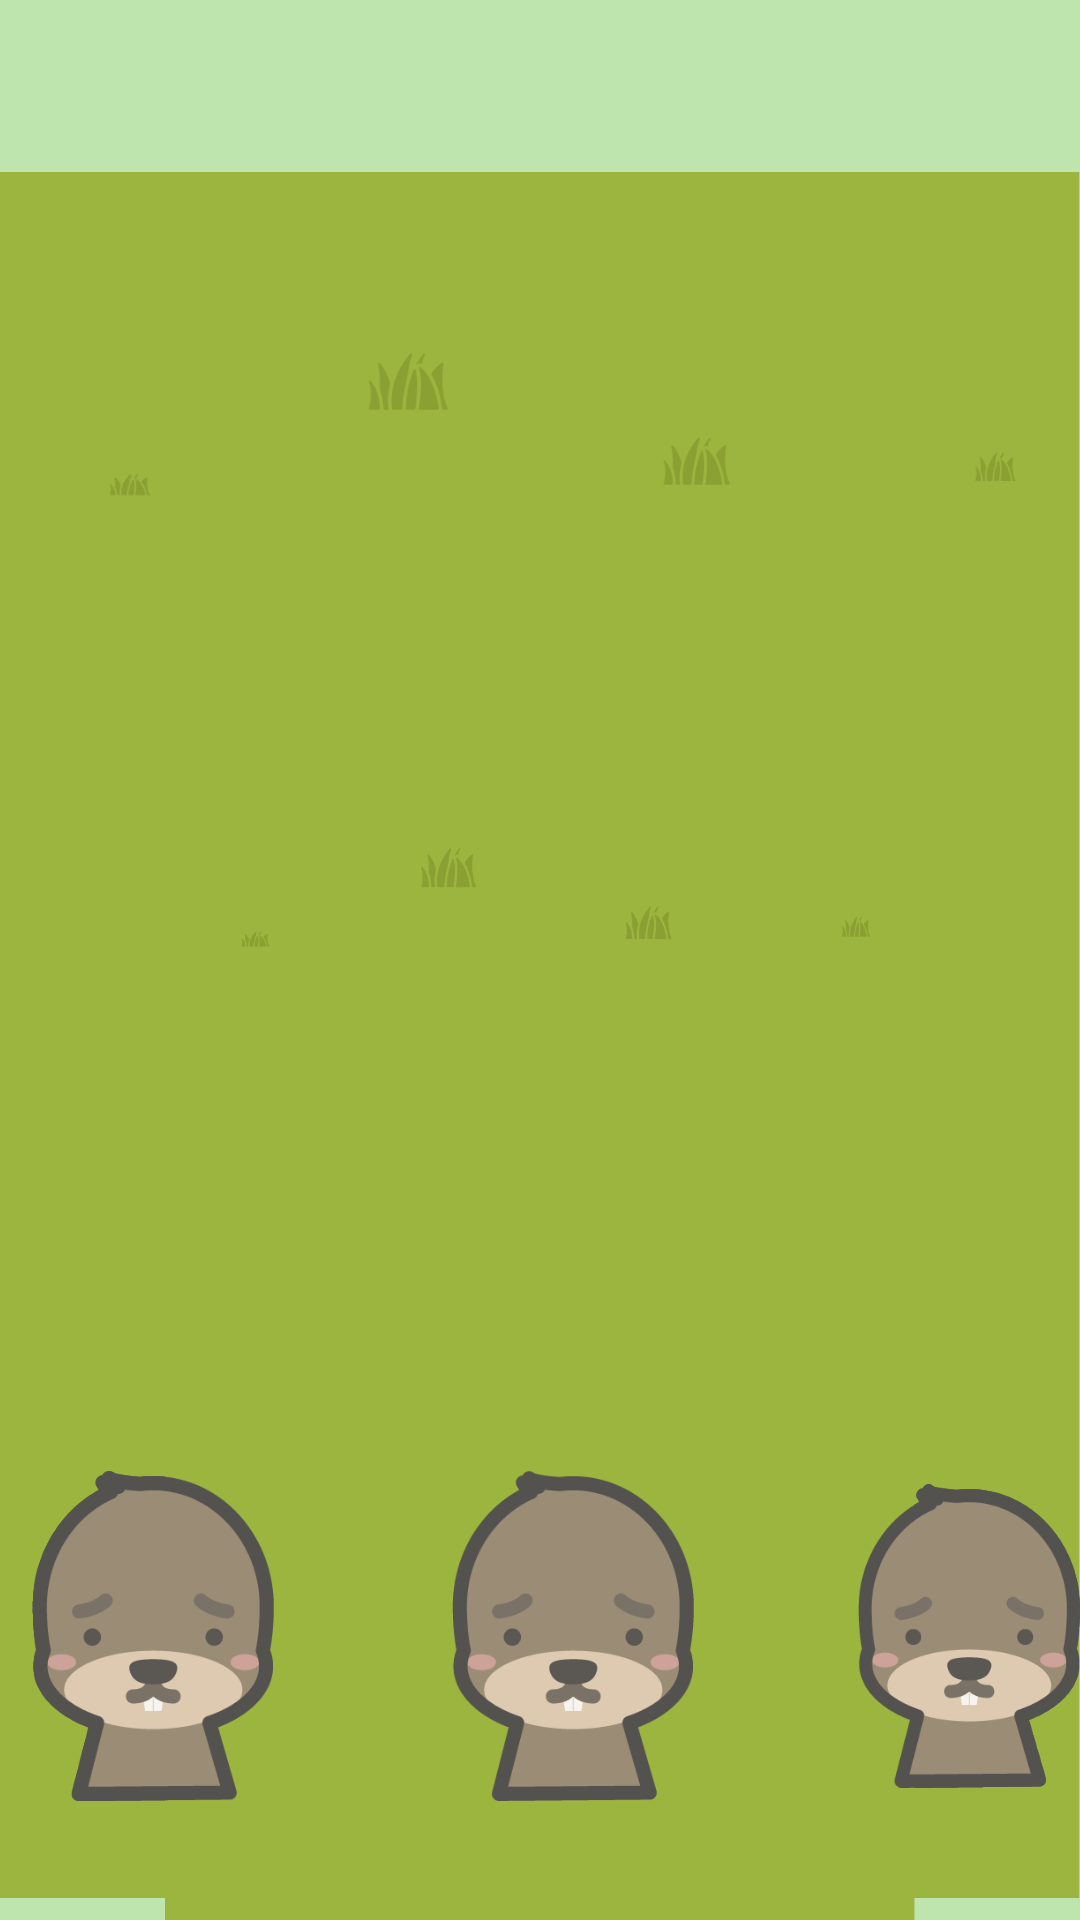

This screen was rendered from an Android layout file. Write that file and the resources it references.
<!-- AndroidManifest.xml: application theme AppTheme -->
<!-- res/layout/activity_game.xml -->
<?xml version="1.0" encoding="utf-8"?>
<RelativeLayout xmlns:android="http://schemas.android.com/apk/res/android"
    xmlns:tools="http://schemas.android.com/tools"
    android:id="@+id/activity_main"
    android:layout_width="match_parent"
    android:layout_height="match_parent"
    android:background="@color/grassBackground"
    tools:context="zouyun.com.example.whackamole.MainActivity">


    <ImageView
        android:layout_width="wrap_content"
        android:layout_height="wrap_content"
        android:src="@drawable/game_background"
        android:layout_alignParentStart="true"
        android:id="@+id/holes1"
        android:layout_marginTop="50dp"/>
    <ImageView
        android:layout_width="90dp"
        android:layout_height="110dp"
        android:src="@drawable/game_mole"
        android:layout_below="@+id/holes1"
        android:id="@+id/mole1"
        android:layout_marginLeft="146dp"
        android:layout_marginTop="-150dp"
        />
    <ImageView
        android:layout_width="90dp"
        android:layout_height="110dp"
        android:src="@drawable/game_mole"
        android:layout_below="@+id/holes1"
        android:id="@+id/mole2"
        android:layout_marginLeft="286dp"
        android:layout_marginTop="-150dp"
        />
    <ImageView
        android:layout_width="90dp"
        android:layout_height="110dp"
        android:src="@drawable/game_mole"
        android:layout_below="@+id/holes1"
        android:id="@+id/mole3"
        android:layout_marginLeft="6dp"
        android:layout_marginTop="-150dp"
        />
    <ImageView
        android:layout_width="wrap_content"
        android:layout_height="wrap_content"
        android:src="@drawable/game_foreground"
        android:layout_marginTop="-200dp"
        android:layout_below="@id/holes1"
        android:id="@+id/holefor1"/>

    <ImageView
        android:layout_width="wrap_content"
        android:layout_height="wrap_content"
        android:src="@drawable/game_background"
        android:layout_below="@+id/holefor1"
        android:layout_marginTop="-200dp"
        android:id="@+id/holes2"/>
    <ImageView
        android:layout_width="90dp"
        android:layout_height="110dp"
        android:src="@drawable/game_mole"
        android:layout_below="@+id/holes2"
        android:id="@+id/mole4"
        android:layout_marginLeft="146dp"
        android:layout_marginTop="-150dp"
        />
    <ImageView
        android:layout_width="90dp"
        android:layout_height="110dp"
        android:src="@drawable/game_mole"
        android:layout_below="@+id/holes2"
        android:id="@+id/mole5"
        android:layout_marginLeft="286dp"
        android:layout_marginTop="-150dp"
        />
    <ImageView
        android:layout_width="90dp"
        android:layout_height="110dp"
        android:src="@drawable/game_mole"
        android:layout_below="@+id/holes2"
        android:id="@+id/mole6"
        android:layout_marginLeft="6dp"
        android:layout_marginTop="-150dp"
        />
    <ImageView
        android:layout_width="wrap_content"
        android:layout_height="wrap_content"
        android:src="@drawable/game_foreground"
        android:layout_marginTop="-200dp"
        android:layout_below="@id/holes2"
        android:id="@+id/holefor2"/>

    <ImageView
        android:layout_width="wrap_content"
        android:layout_height="wrap_content"
        android:src="@drawable/game_background"
        android:layout_below="@+id/holefor2"
        android:layout_marginTop="-200dp"
        android:id="@+id/holes3"/>
    <ImageView
        android:layout_width="90dp"
        android:layout_height="110dp"
        android:src="@drawable/game_mole"
        android:layout_below="@+id/holes3"
        android:id="@+id/mole7"
        android:layout_marginLeft="146dp"
        android:layout_marginTop="-150dp"
        />
    <ImageView
        android:layout_width="90dp"
        android:layout_height="110dp"
        android:src="@drawable/game_mole"
        android:layout_below="@+id/holes3"
        android:id="@+id/mole8"
        android:layout_marginLeft="286dp"
        android:layout_marginTop="-150dp"
        />
    <ImageView
        android:layout_width="90dp"
        android:layout_height="110dp"
        android:src="@drawable/game_mole"
        android:layout_below="@+id/holes3"
        android:id="@+id/mole9"
        android:layout_marginLeft="6dp"
        android:layout_marginTop="-150dp"
        />
    <ImageView
        android:layout_width="wrap_content"
        android:layout_height="wrap_content"
        android:src="@drawable/game_foreground"
        android:layout_marginTop="-100dp"
        android:layout_below="@id/holes3" />
    <ImageView
        android:layout_width="wrap_content"
        android:layout_height="wrap_content"
        android:src="@drawable/game_footer"
        android:layout_alignParentBottom="true"
        android:layout_marginBottom="-169dp"/>




</RelativeLayout>
<!-- resources referenced by this layout -->
<resources>
  <color name="grassBackground">#BFE5AE</color>
  <!-- drawable game_background: png bitmap (drawable, 19617 bytes) -->
  <!-- drawable game_mole: png bitmap (drawable, 12575 bytes) -->
  <style name="AppTheme" parent="Theme.AppCompat.Light.NoActionBar">
          
          <item name="colorPrimary">@color/colorPrimary</item>
          <item name="colorPrimaryDark">@color/colorPrimaryDark</item>
          <item name="colorAccent">@color/colorAccent</item>
      </style>
  <color name="colorPrimary">#3F51B5</color>
  <color name="colorPrimaryDark">#303F9F</color>
  <color name="colorAccent">#FF4081</color>
</resources>
